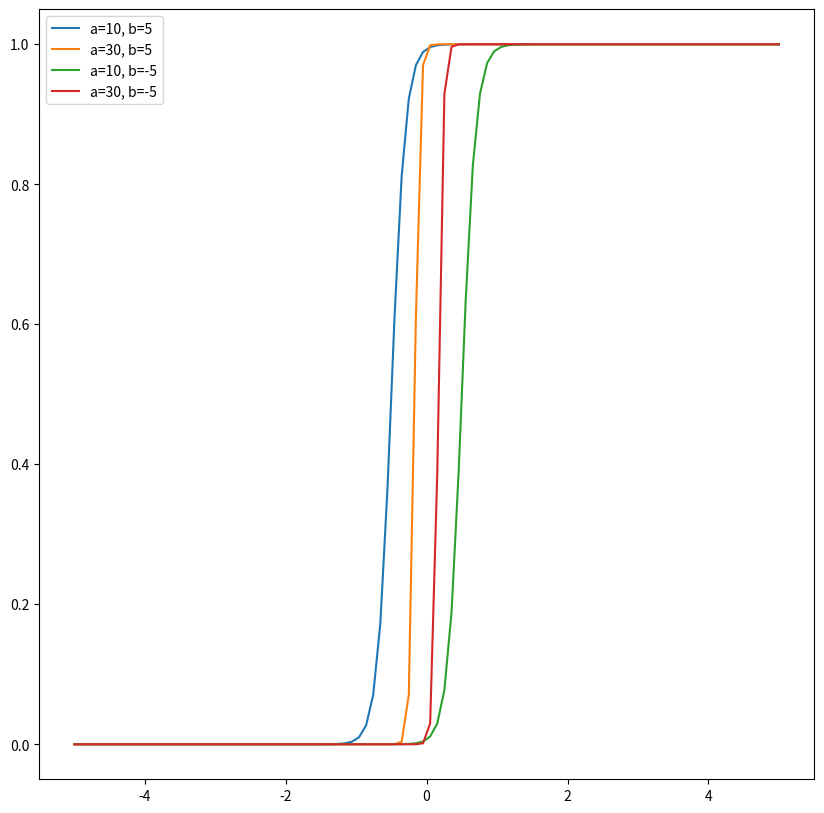

Source code (Python):
'''
1D Sigmoid Functions Comparison
'''

# Import
import numpy as np
import matplotlib.pyplot as plt

# Main Functions
def Sigmoid_1D(x, a, b):
    return 1 / (1 + np.exp(-(a*x + b)))

def PlotSigmoids_1D(SigmoidParams, x_range=(-5.0, 5.0), n_points=100):
    X = np.linspace(x_range[0], x_range[1], n_points)
    plt.figure(figsize=(10, 10))
    for i in range(len(SigmoidParams)):
        Y = Sigmoid_1D(X, SigmoidParams[i][0], SigmoidParams[i][1])
        plt.plot(X, Y, label="a={}, b={}".format(SigmoidParams[i][0], SigmoidParams[i][1]))
    plt.legend()
    plt.show()

# Driver Code
# Params
SigmoidParams = [
    [10, 5],
    [30, 5],
    [10, -5],
    [30, -5],
    # [30, 0],
    # [10, 0]
]

X_RANGE = (-5.0, 5.0)
N_POINTS = 100
# Params

# RunCode
PlotSigmoids_1D(SigmoidParams, x_range=X_RANGE, n_points=N_POINTS)